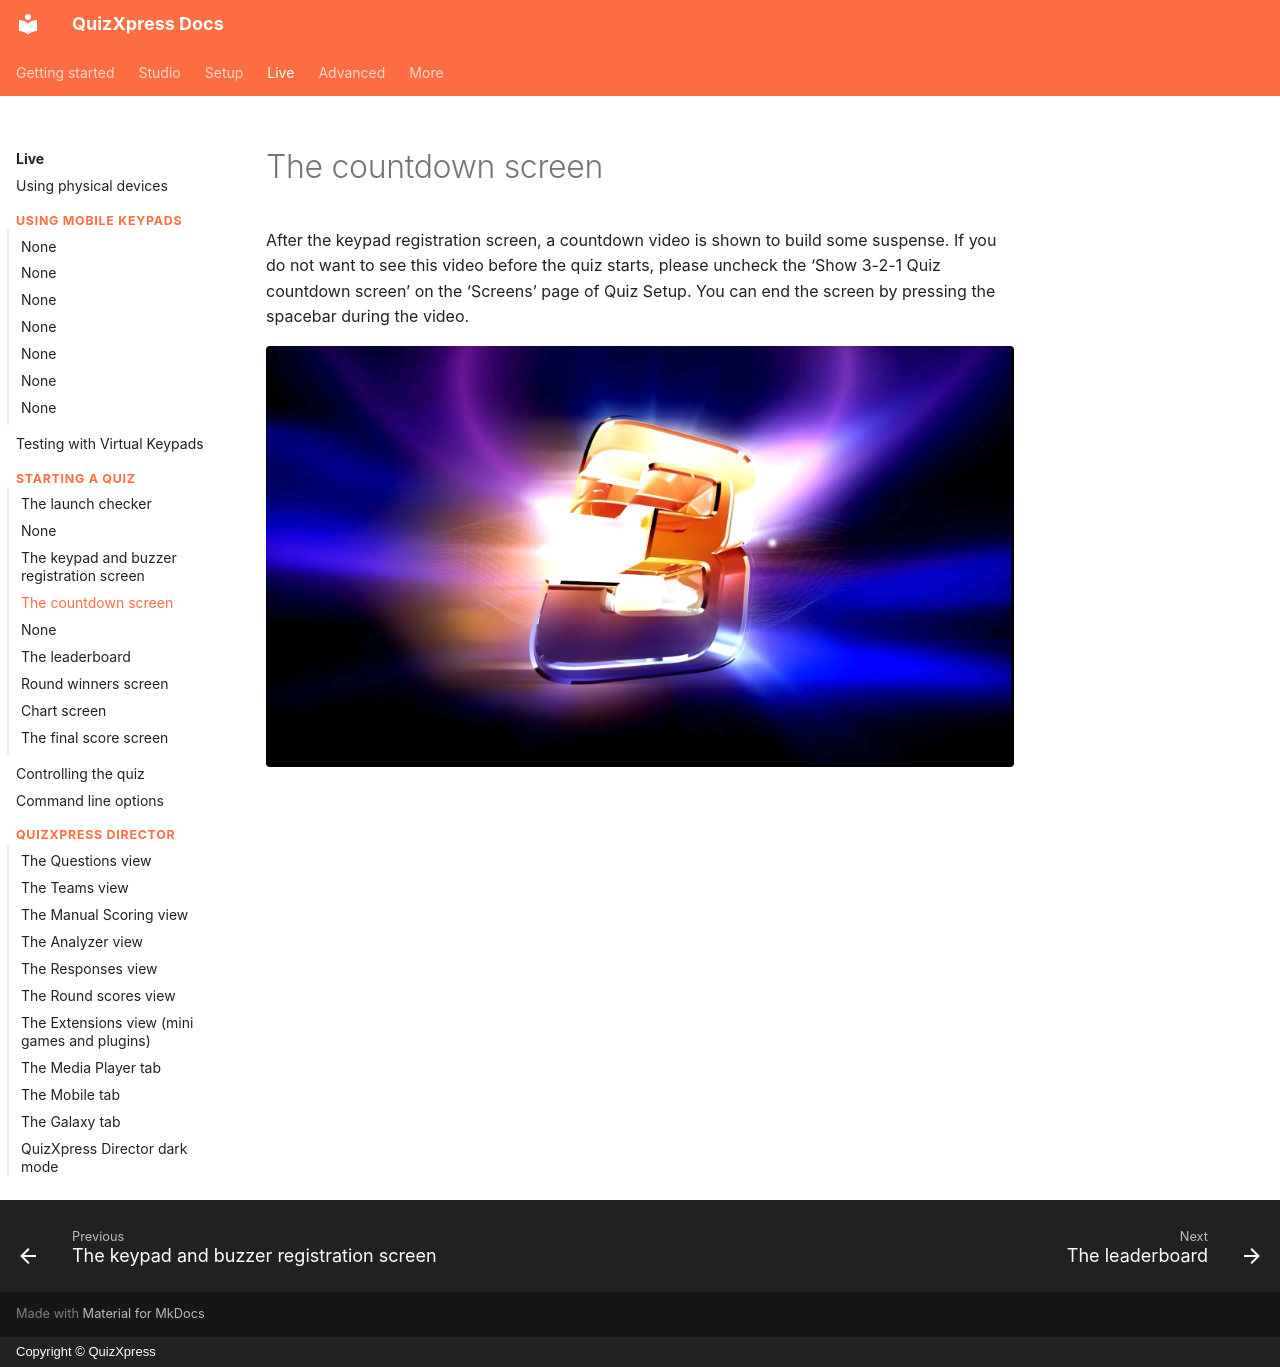

repository: gameshowcrew/quizxpress-docs · page: live/starting-a-quiz/the-countdown-screen/index.html · generator: mkdocs · copyright: Copyright © QuizXpress

# The countdown screen

After the keypad registration screen, a countdown video is shown to build some suspense. If you do not want to see this video before the quiz starts, please uncheck the ‘Show 3-2-1 Quiz countdown screen’ on the ‘Screens’ page of Quiz Setup. You can end the screen by pressing the spacebar during the video.

![](../../assets/images/image406.webp){ loading=lazy }
